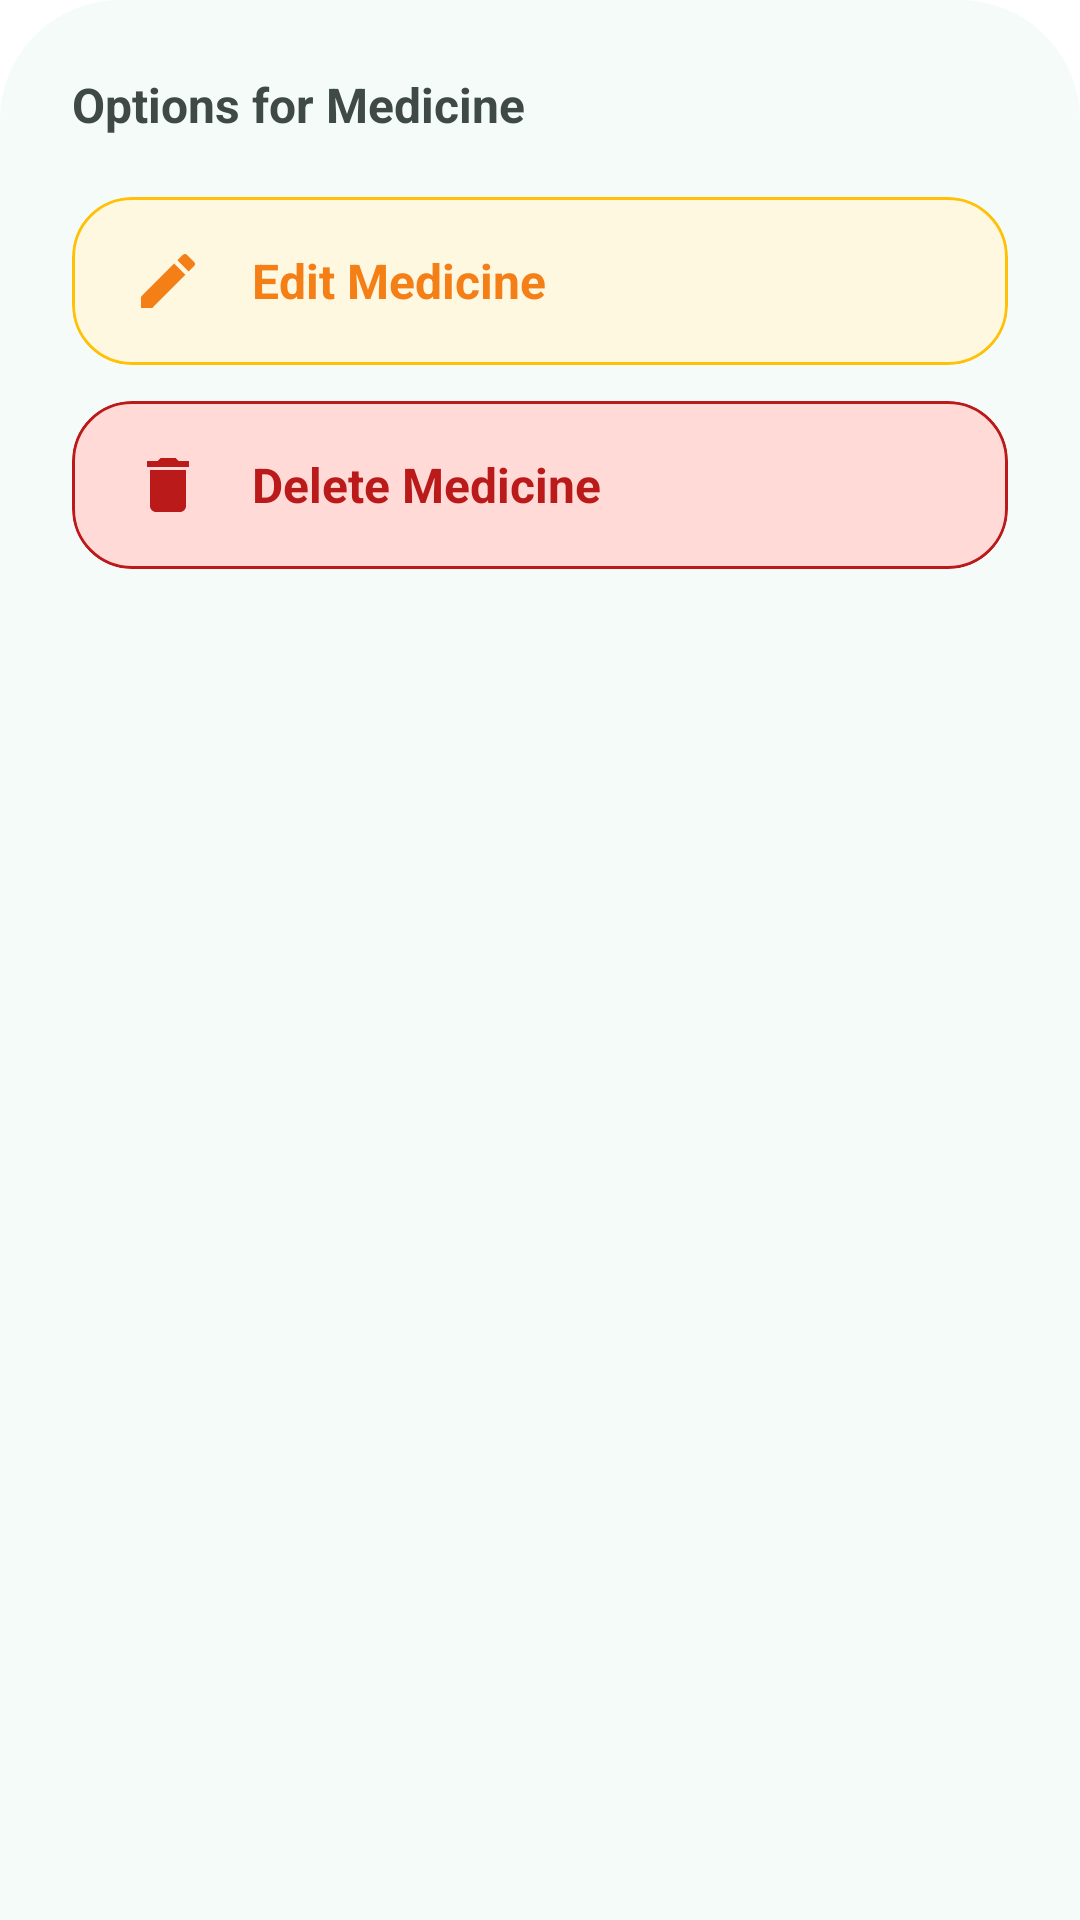

Here is an Android app screen rendered from its layout file. Give the layout XML and the strings, colors and styles it references.
<!-- AndroidManifest.xml: application theme Theme.MediFindTest -->
<!-- res/layout/layout_bottom_sheet_inventory_options.xml -->
<?xml version="1.0" encoding="utf-8"?>
<LinearLayout xmlns:android="http://schemas.android.com/apk/res/android"
    xmlns:app="http://schemas.android.com/apk/res-auto"
    android:layout_width="match_parent"
    android:layout_height="wrap_content"
    android:background="@drawable/view_pager_top_corner_round"
    android:backgroundTint="@color/md_theme_surface"
    android:orientation="vertical"
    android:paddingHorizontal="24dp"
    android:paddingTop="24dp"
    android:paddingBottom="40dp">

    <TextView
        android:id="@+id/tv_options_title"
        android:layout_width="wrap_content"
        android:layout_height="wrap_content"
        android:layout_marginBottom="20dp"
        android:text="Options for Medicine"
        android:textColor="@color/md_theme_onSurfaceVariant"
        android:textSize="16sp"
        android:textStyle="bold" />

    <com.google.android.material.card.MaterialCardView
        android:id="@+id/card_edit_item"
        android:layout_width="match_parent"
        android:layout_height="wrap_content"
        android:layout_marginBottom="12dp"
        android:clickable="true"
        android:focusable="true"
        android:foreground="?attr/selectableItemBackground"
        app:cardBackgroundColor="#FFF8E1"
        app:cardCornerRadius="20dp"
        app:cardElevation="0dp"
        app:strokeColor="#FFC107"
        app:strokeWidth="1dp">
        <LinearLayout
            android:layout_width="match_parent"
            android:layout_height="wrap_content"
            android:gravity="center_vertical"
            android:orientation="horizontal"
            android:paddingHorizontal="20dp"
            android:paddingVertical="16dp">

            <ImageView
                android:layout_width="24dp"
                android:layout_height="24dp"
                android:src="@drawable/baseline_edit_24"
                app:tint="#F57F17" /> <TextView
            android:layout_width="wrap_content"
            android:layout_height="wrap_content"
            android:layout_marginStart="16dp"
            android:text="Edit Medicine"
            android:textColor="#F57F17"
            android:textSize="16sp"
            android:textStyle="bold" />
        </LinearLayout>
    </com.google.android.material.card.MaterialCardView>

    <com.google.android.material.card.MaterialCardView
        android:id="@+id/card_delete_item"
        android:layout_width="match_parent"
        android:layout_height="wrap_content"
        android:clickable="true"
        android:focusable="true"
        android:foreground="?attr/selectableItemBackground"
        app:cardBackgroundColor="@color/md_theme_errorContainer"
        app:cardCornerRadius="20dp"
        app:cardElevation="0dp"
        app:strokeColor="@color/md_theme_error"
        app:strokeWidth="1dp">

        <LinearLayout
            android:layout_width="match_parent"
            android:layout_height="wrap_content"
            android:gravity="center_vertical"
            android:orientation="horizontal"
            android:paddingHorizontal="20dp"
            android:paddingVertical="16dp">

            <ImageView
                android:layout_width="24dp"
                android:layout_height="24dp"
                android:src="@drawable/baseline_delete_24"
                app:tint="@color/md_theme_error" />

            <TextView
                android:layout_width="wrap_content"
                android:layout_height="wrap_content"
                android:layout_marginStart="16dp"
                android:text="Delete Medicine"
                android:textColor="@color/md_theme_error"
                android:textSize="16sp"
                android:textStyle="bold" />
        </LinearLayout>
    </com.google.android.material.card.MaterialCardView>

</LinearLayout>
<!-- resources referenced by this layout -->
<resources>
  <color name="md_theme_error">#BA1A1A</color>
  <color name="md_theme_errorContainer">#FFDAD6</color>
  <color name="md_theme_onSurfaceVariant">#3F4946</color>
  <color name="md_theme_surface">#F4FBF8</color>
  <!-- drawable baseline_delete_24 (drawable) -->
  <vector xmlns:android="http://schemas.android.com/apk/res/android" android:height="24dp" android:tint="#4CA096" android:viewportHeight="24" android:viewportWidth="24" android:width="24dp">
        
      <path android:fillColor="@android:color/white" android:pathData="M6,19c0,1.1 0.9,2 2,2h8c1.1,0 2,-0.9 2,-2V7H6v12zM19,4h-3.5l-1,-1h-5l-1,1H5v2h14V4z"/>
      
  </vector>
  <!-- drawable baseline_edit_24 (drawable) -->
  <vector xmlns:android="http://schemas.android.com/apk/res/android" android:height="24dp" android:tint="#00796B" android:viewportHeight="24" android:viewportWidth="24" android:width="24dp">
        
      <path android:fillColor="@android:color/white" android:pathData="M3,17.25V21h3.75L17.81,9.94l-3.75,-3.75L3,17.25zM20.71,7.04c0.39,-0.39 0.39,-1.02 0,-1.41l-2.34,-2.34c-0.39,-0.39 -1.02,-0.39 -1.41,0l-1.83,1.83 3.75,3.75 1.83,-1.83z"/>
      
  </vector>
  <!-- drawable view_pager_top_corner_round (drawable) -->
  <?xml version="1.0" encoding="utf-8"?>
  <shape xmlns:android="http://schemas.android.com/apk/res/android">
  
      <solid android:color="@color/md_theme_onPrimary"/>
      <corners android:topRightRadius="40dp" android:topLeftRadius="40dp"/>
  
  </shape>
  <color name="md_theme_onPrimary">#FFFFFF</color>
  <color name="md_theme_primary">#006B60</color>
  <color name="md_theme_primaryContainer">#9EF2E3</color>
  <color name="md_theme_onPrimaryContainer">#005048</color>
  <color name="md_theme_secondary">#4A635E</color>
  <color name="md_theme_onSecondary">#FFFFFF</color>
  <color name="md_theme_secondaryContainer">#CCE8E2</color>
  <color name="md_theme_onSecondaryContainer">#334B47</color>
  <color name="md_theme_tertiary">#456179</color>
  <color name="md_theme_onTertiary">#FFFFFF</color>
  <color name="md_theme_tertiaryContainer">#CCE5FF</color>
  <color name="md_theme_onTertiaryContainer">#2D4960</color>
  <color name="md_theme_onError">#FFFFFF</color>
  <color name="md_theme_onErrorContainer">#93000A</color>
  <color name="md_theme_onBackground">#161D1B</color>
  <color name="md_theme_onSurface">#161D1B</color>
  <color name="md_theme_surfaceVariant">#DAE5E1</color>
  <color name="md_theme_outline">#6F7976</color>
  <color name="md_theme_outlineVariant">#BEC9C5</color>
  <color name="md_theme_inverseSurface">#2B3230</color>
  <color name="md_theme_inverseOnSurface">#ECF2EF</color>
  <color name="md_theme_inversePrimary">#82D5C7</color>
  <color name="md_theme_primaryFixed">#9EF2E3</color>
  <color name="md_theme_onPrimaryFixed">#00201C</color>
  <color name="md_theme_primaryFixedDim">#82D5C7</color>
  <color name="md_theme_onPrimaryFixedVariant">#005048</color>
  <color name="md_theme_secondaryFixed">#CCE8E2</color>
  <color name="md_theme_onSecondaryFixed">#05201C</color>
  <color name="md_theme_secondaryFixedDim">#B1CCC6</color>
  <color name="md_theme_onSecondaryFixedVariant">#334B47</color>
  <color name="md_theme_tertiaryFixed">#CCE5FF</color>
  <color name="md_theme_onTertiaryFixed">#001E31</color>
  <color name="md_theme_tertiaryFixedDim">#ADCAE5</color>
  <color name="md_theme_onTertiaryFixedVariant">#2D4960</color>
  <color name="md_theme_surfaceDim">#D5DBD9</color>
  <color name="md_theme_surfaceBright">#F4FBF8</color>
  <color name="md_theme_surfaceContainerLowest">#FFFFFF</color>
  <color name="md_theme_surfaceContainerLow">#EFF5F2</color>
  <color name="md_theme_surfaceContainer">#E9EFEC</color>
  <color name="md_theme_surfaceContainerHigh">#E3EAE7</color>
  <color name="md_theme_surfaceContainerHighest">#DDE4E1</color>
</resources>
